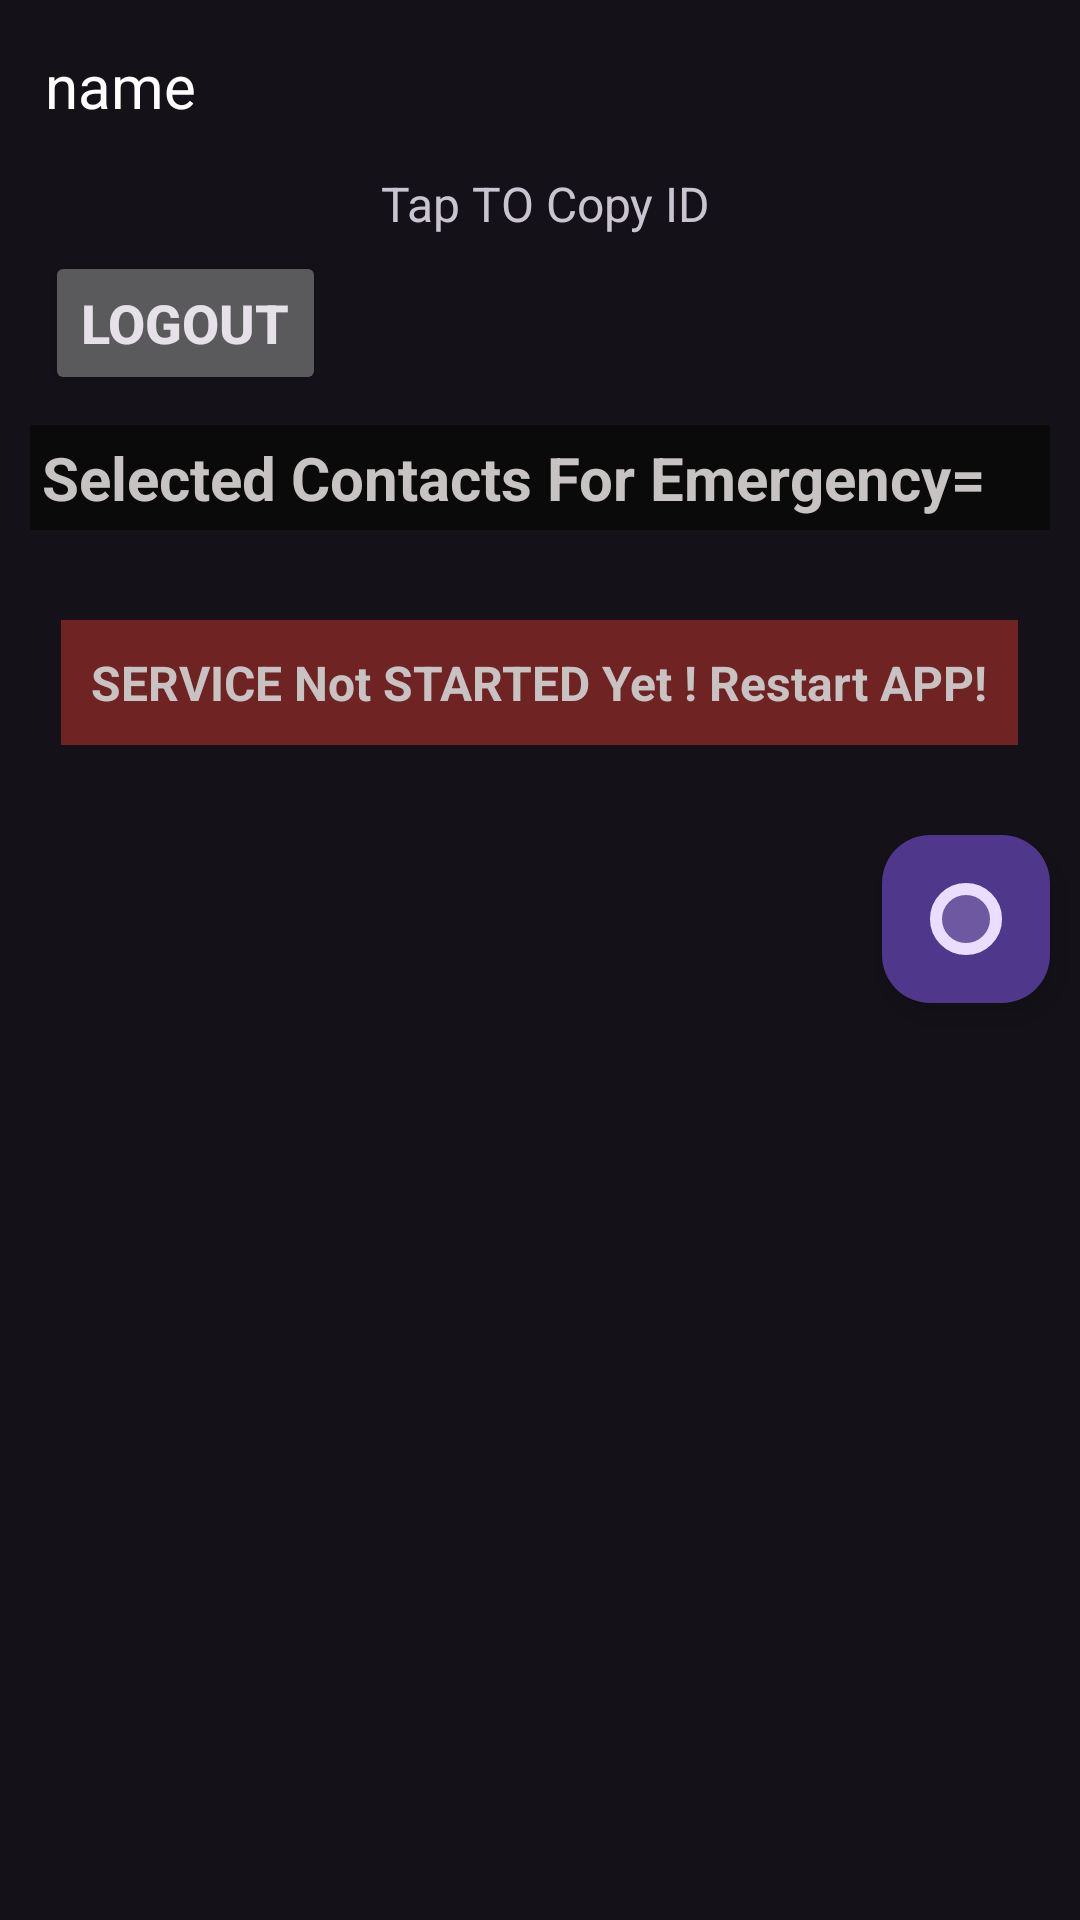

Android layout source for this screen:
<!-- AndroidManifest.xml: application theme Theme.WomenSafetyApplication -->
<!-- res/layout/activity_childjava.xml -->
<?xml version="1.0" encoding="utf-8"?>
<LinearLayout xmlns:android="http://schemas.android.com/apk/res/android"
    xmlns:app="http://schemas.android.com/apk/res-auto"
    xmlns:tools="http://schemas.android.com/tools"
    android:id="@+id/main"
    android:layout_width="match_parent"
    android:layout_height="match_parent"
    android:orientation="vertical"
    tools:context=".childjava">
    <TextView
        android:id="@+id/textView"
        android:layout_width="wrap_content"
        android:inputType="textMultiLine"
        android:layout_height="wrap_content"
        android:text="name"
        android:padding="15dp"
        android:textColor="@color/white"
        android:textSize="20dp"
        />
    <TextView
        android:layout_width="wrap_content"
        android:layout_height="wrap_content"
        android:text=" Tap TO Copy ID"
        android:textSize="16dp"
        android:layout_gravity="center"/>
    <Button
        android:id="@+id/logoutbtnchild"
        android:layout_width="wrap_content"
       android:layout_marginLeft="15dp"
        android:layout_marginTop="5dp"
        android:layout_height="wrap_content"
        android:textSize="18dp"
        android:textStyle="bold"
        android:text="logout"
        />
    <TextView
        android:layout_width="match_parent"
        android:layout_height="wrap_content"
        android:layout_margin="10dp"
        android:background="#0B0A0A"
        android:padding="4dp"
        android:text="Selected Contacts For Emergency="
        android:textColor="#C8C3C3"
        android:textSize="20dp"
        android:textStyle="bold"></TextView>

    <ListView
        android:id="@+id/selectedlist"
        android:layout_width="match_parent"

        android:layout_height="wrap_content"
        android:background="#00938989"></ListView>
    <TextView
        android:layout_width="wrap_content"
        android:layout_height="wrap_content"
        android:padding="10dp"
        android:id="@+id/servicetxt"
        android:textSize="16dp"
        android:layout_margin="20dp"
        android:textStyle="bold"
        android:layout_gravity="center"
        android:background="#702323"
        android:textColor="#C8C3C3"
        android:text="SERVICE Not STARTED Yet ! Restart APP!"/>


    <com.google.android.material.floatingactionbutton.FloatingActionButton
        android:layout_width="wrap_content"
        android:layout_height="wrap_content"
        android:layout_gravity="right"
        android:id="@+id/addcontactbtn"
        android:src="@drawable/glossy_card_background"
        android:layout_margin="10dp"/>



</LinearLayout>
<!-- resources referenced by this layout -->
<resources>
  <!-- drawable glossy_card_background (drawable) -->
  <?xml version="1.0" encoding="utf-8"?>
  <layer-list xmlns:android="http://schemas.android.com/apk/res/android">
  
      
      <item>
          <shape android:shape="rectangle">
              <solid android:color="@android:color/transparent"/>
              <stroke android:width="4dp"
                  android:color="#8000FF"/>  
              <corners android:radius="20dp"/>
          </shape>
      </item>
  
      
      <item>
          <shape android:shape="rectangle">
              <solid android:color="#33000000"/> 
              <corners android:radius="20dp"/>
          </shape>
      </item>
  
  </layer-list>
  <style name="Theme.WomenSafetyApplication" parent="Base.Theme.WomenSafetyApplication" />
  <style name="Base.Theme.WomenSafetyApplication" parent="Theme.Material3.Dark">
          
          
      </style>
  <!-- not gathered from this repository: default colours our renderer supplied (Android Studio template values) -->
  <color name="white">#FFFFFFFF</color>
</resources>
